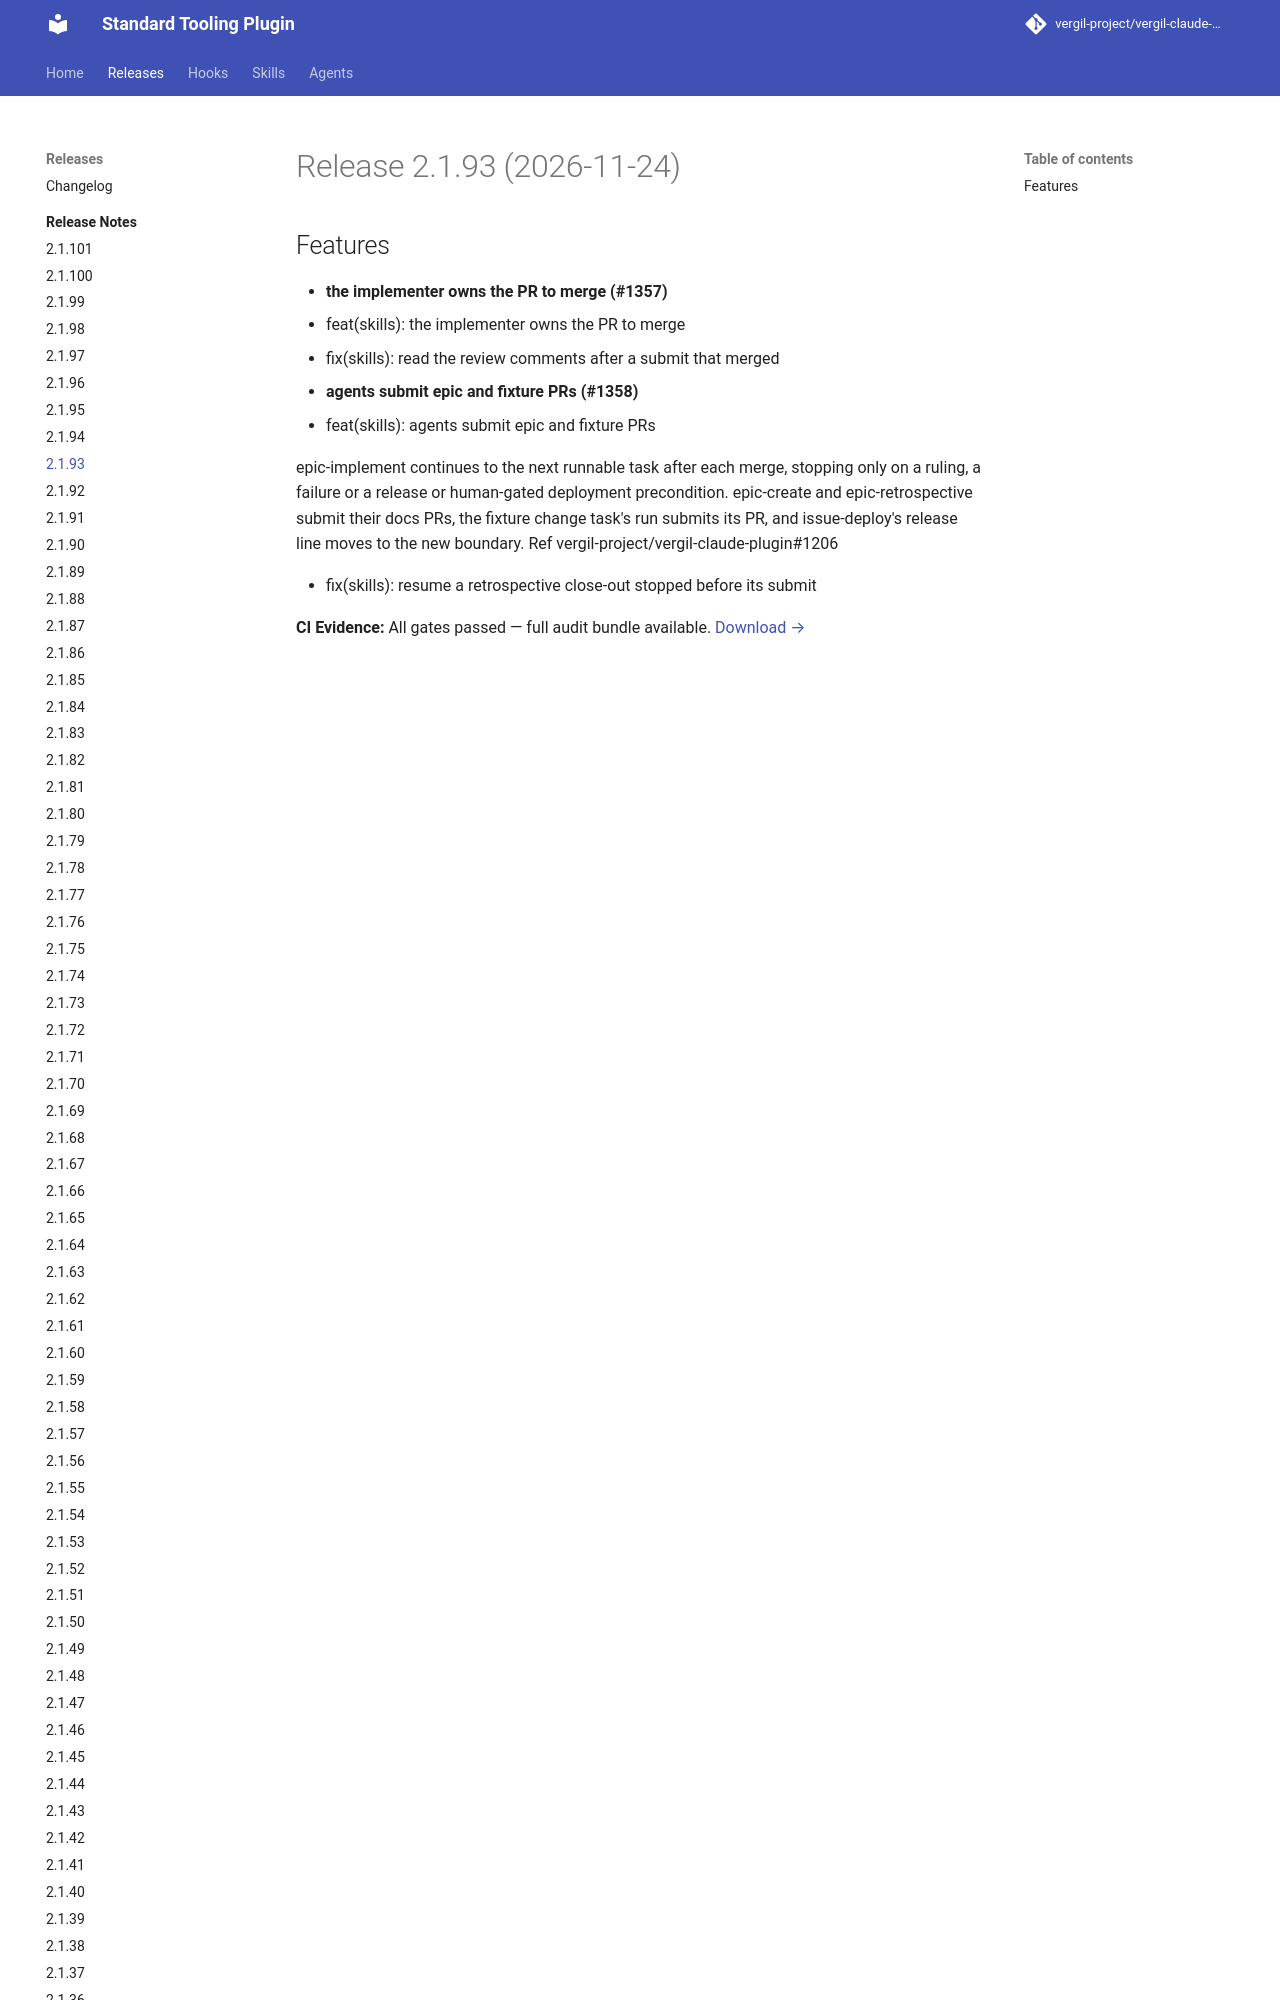

repository: vergil-project/vergil-claude-plugin · page: dev/releases/v2.1.93/index.html · generator: mkdocs

# Release 2.1.93 (2026-11-24)

## Features

- **the implementer owns the PR to merge (#1357)**
  * feat(skills): the implementer owns the PR to merge

  * fix(skills): read the review comments after a submit that merged

- **agents submit epic and fixture PRs (#1358)**
  * feat(skills): agents submit epic and fixture PRs
